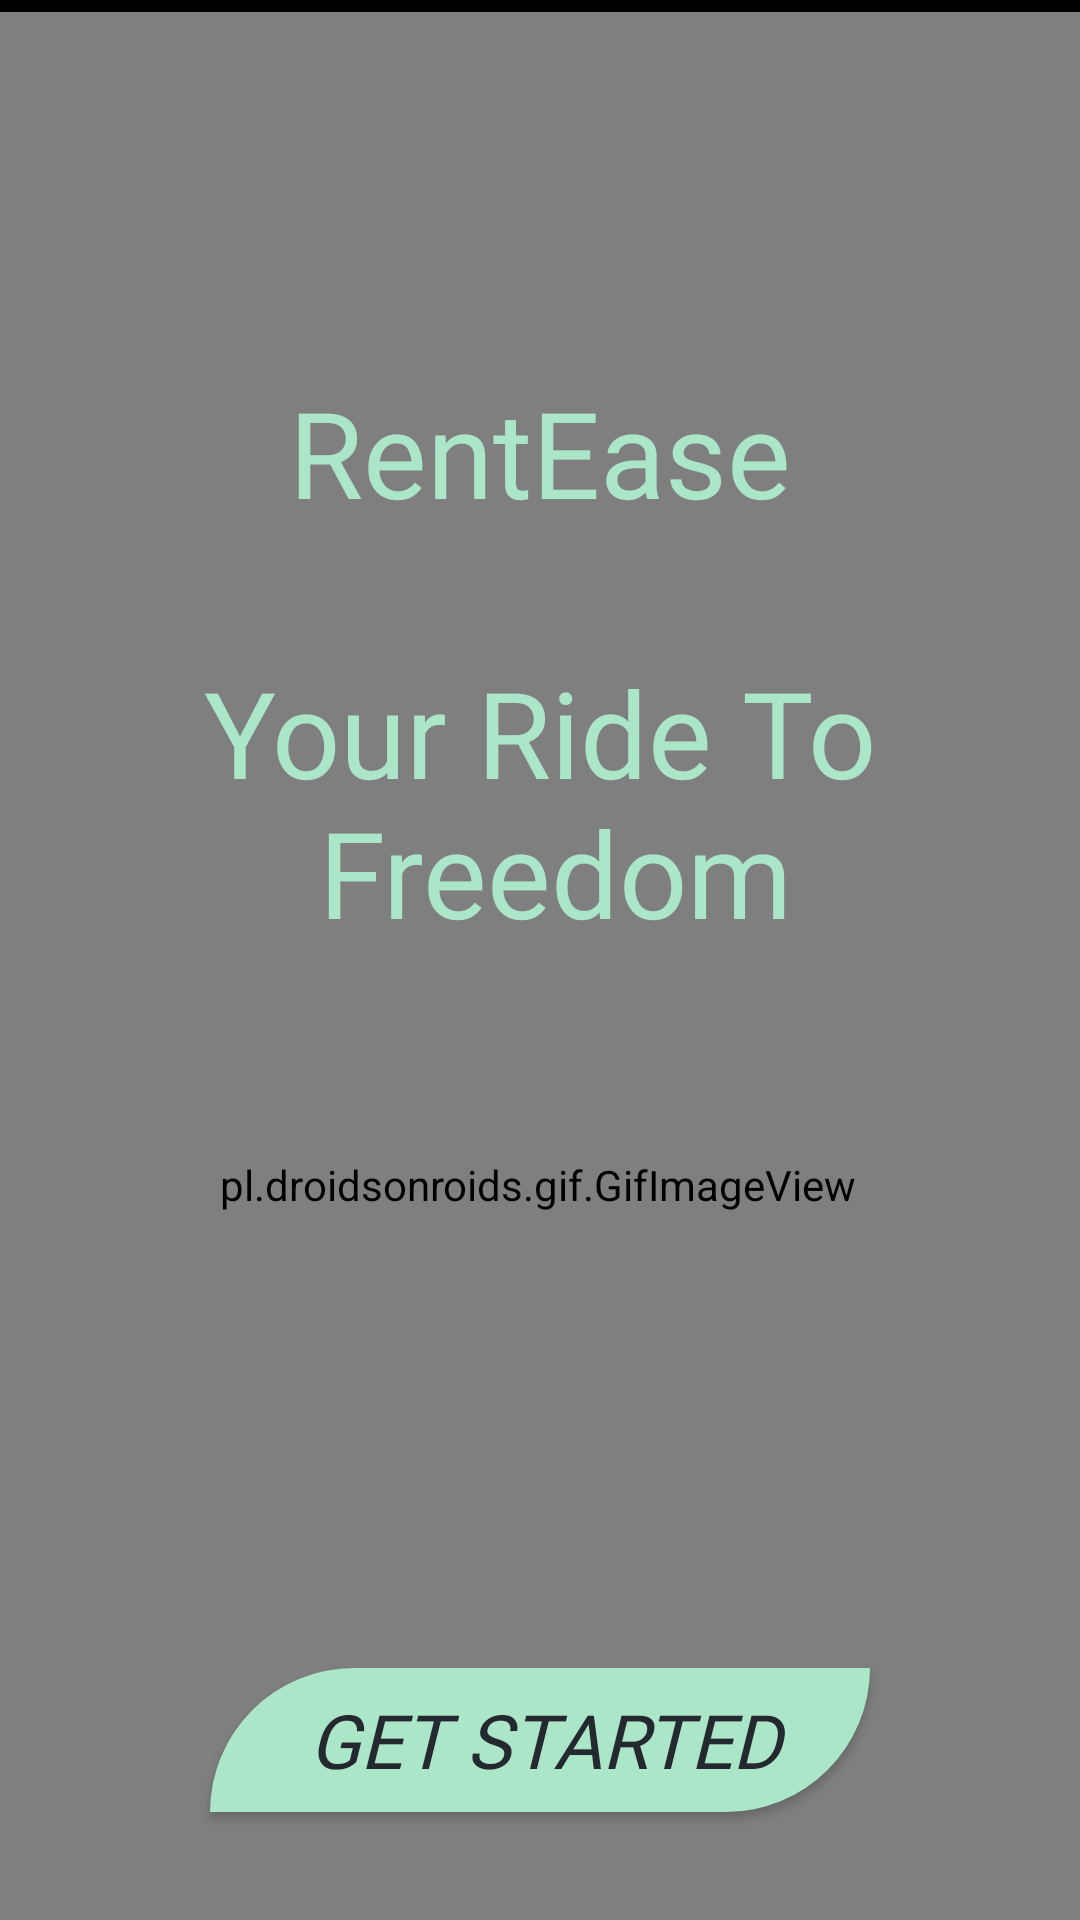

Layout XML and referenced resources for this Android screen:
<!-- AndroidManifest.xml: application theme Theme.Project -->
<!-- res/layout/activity_main.xml -->
<?xml version="1.0" encoding="utf-8"?>
<androidx.constraintlayout.widget.ConstraintLayout xmlns:android="http://schemas.android.com/apk/res/android"
    xmlns:app="http://schemas.android.com/apk/res-auto"
    xmlns:tools="http://schemas.android.com/tools"
    android:id="@+id/main"
    android:layout_width="match_parent"
    android:layout_height="match_parent"
    android:background="#000000"
    tools:context=".MainActivity">

    <pl.droidsonroids.gif.GifImageView
        android:id="@+id/gifImageView"
        android:layout_width="446dp"
        android:layout_height="782dp"
        android:layout_marginTop="4dp"
        android:src="@drawable/b"
        app:layout_constraintEnd_toEndOf="parent"
        app:layout_constraintHorizontal_bias="0.514"
        app:layout_constraintStart_toStartOf="parent"
        app:layout_constraintTop_toTopOf="parent" />

    <TextView
        android:id="@+id/textView"
        android:layout_width="wrap_content"
        android:layout_height="wrap_content"
        android:layout_marginTop="124dp"
        android:fontFamily="@font/font1"
        android:gravity="center|center_vertical"
        android:text="@string/intro"
        android:textColor="@color/green"
        android:textSize="40sp"
        app:layout_constraintEnd_toEndOf="parent"
        app:layout_constraintStart_toStartOf="parent"
        app:layout_constraintTop_toTopOf="parent"
        tools:ignore="MissingConstraints" />

    <Button
        android:id="@+id/button"
        android:layout_width="220dp"
        android:layout_height="wrap_content"
        android:layout_marginBottom="36dp"
        android:gravity="center|center_horizontal"
        android:text="@string/get_started"
        android:textSize="25dp"
        android:background="@drawable/custom_button"
        android:textColor="@color/darkgray"
        android:textStyle="italic"
        style="@style/AddStyle"
        app:layout_constraintBottom_toBottomOf="parent"
        app:layout_constraintEnd_toEndOf="parent"
        app:layout_constraintStart_toStartOf="parent"
        tools:ignore="MissingConstraints" />

</androidx.constraintlayout.widget.ConstraintLayout>
<!-- resources referenced by this layout -->
<resources>
  <color name="darkgray">#24282f</color>
  <color name="green">#ace6c9</color>
  <!-- drawable b: gif bitmap (drawable, 255202 bytes) -->
  <!-- drawable custom_button (drawable) -->
  <?xml version="1.0" encoding="utf-8"?>
  <shape android:shape="rectangle"
      xmlns:android="http://schemas.android.com/apk/res/android">
      <solid android:color="@color/green"/>
      <corners android:topLeftRadius="50dp" android:bottomRightRadius="50dp"/>
  </shape>
  <string name="get_started">\t\t Get  Started \t\t</string>
  <string name="intro">RentEase\n\n Your Ride To \n Freedom</string>
  <style name="AddStyle">
          <item name="android:textColor">@color/white</item>
          <item name="android:textSize">22dp</item>
          <item name="android:fontFamily">@font/font1</item>
      </style>
  <style name="Theme.Project" parent="Base.Theme.Project" />
  <color name="white">#FFFFFFFF</color>
  <style name="Base.Theme.Project" parent="Theme.AppCompat.Light.NoActionBar">
          
          
          <item name="android:statusBarColor">@android:color/transparent</item>
  
      </style>
</resources>
